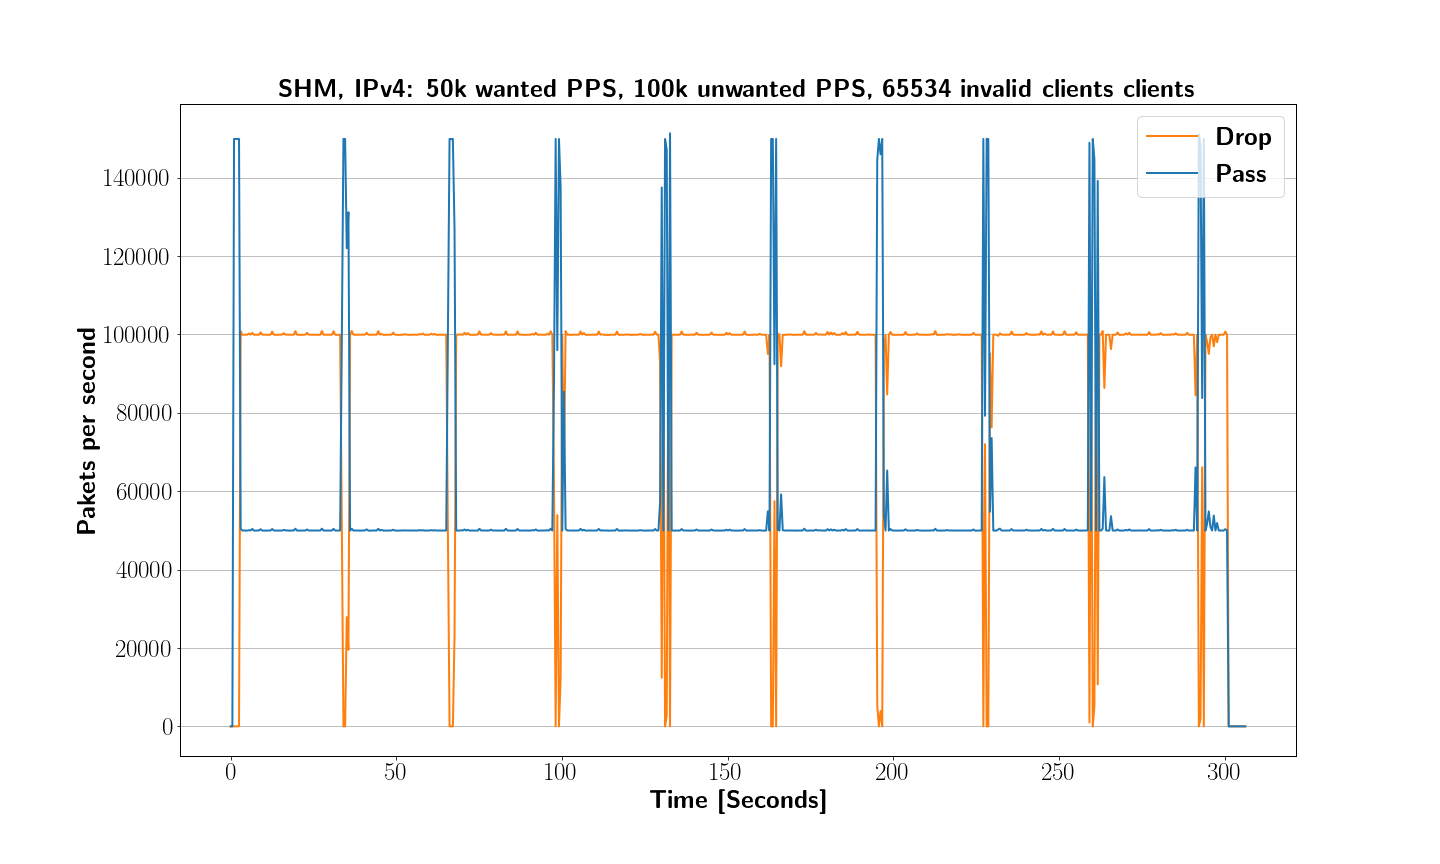

The data file committed next to this chart (first rows):
XDP_action; packets; packets/sec; time
XDP_ABORTED; 0; 0; 0.000
XDP_DROP; 0; 0; 0.000
XDP_PASS; 0; 0; 0.000
XDP_ABORTED; 0; 0; 0.100
XDP_DROP; 0; 0; 0.100
XDP_PASS; 0; 0; 0.100
XDP_ABORTED; 0; 0; 0.200
XDP_DROP; 0; 0; 0.200
XDP_PASS; 0; 0; 0.200
XDP_ABORTED; 0; 0; 0.300
XDP_DROP; 0; 0; 0.300
XDP_PASS; 0; 0; 0.300
XDP_ABORTED; 0; 0; 0.400
XDP_DROP; 0; 0; 0.400
XDP_PASS; 0; 0; 0.400
XDP_ABORTED; 0; 0; 0.500
XDP_DROP; 0; 0; 0.500
XDP_PASS; 0; 0; 0.500
XDP_ABORTED; 0; 0; 0.601
XDP_DROP; 0; 0; 0.601
XDP_PASS; 0; 0; 0.601
XDP_ABORTED; 0; 0; 0.701
XDP_DROP; 0; 0; 0.701
XDP_PASS; 0; 0; 0.701
XDP_ABORTED; 0; 0; 0.801
XDP_DROP; 0; 0; 0.801
XDP_PASS; 0; 0; 0.801
XDP_ABORTED; 0; 0; 0.901
XDP_DROP; 0; 0; 0.901
XDP_PASS; 2841; 28387; 0.901
XDP_ABORTED; 0; 0; 1.001
XDP_DROP; 0; 0; 1.001
XDP_PASS; 17841; 149863; 1.001
XDP_ABORTED; 0; 0; 1.101
XDP_DROP; 0; 0; 1.101
XDP_PASS; 32841; 149859; 1.101
XDP_ABORTED; 0; 0; 1.201
XDP_DROP; 0; 0; 1.201
XDP_PASS; 47841; 149855; 1.201
XDP_ABORTED; 0; 0; 1.301
XDP_DROP; 0; 0; 1.301
XDP_PASS; 62846; 149915; 1.301
XDP_ABORTED; 0; 0; 1.401
XDP_DROP; 0; 0; 1.401
XDP_PASS; 77846; 149874; 1.401
XDP_ABORTED; 0; 0; 1.501
XDP_DROP; 0; 0; 1.501
XDP_PASS; 92846; 149872; 1.501
XDP_ABORTED; 0; 0; 1.601
XDP_DROP; 0; 0; 1.601
XDP_PASS; 107846; 149842; 1.601
XDP_ABORTED; 0; 0; 1.702
XDP_DROP; 0; 0; 1.702
XDP_PASS; 122846; 149871; 1.702
XDP_ABORTED; 0; 0; 1.802
XDP_DROP; 0; 0; 1.802
XDP_PASS; 137867; 150054; 1.802
XDP_ABORTED; 0; 0; 1.902
XDP_DROP; 0; 0; 1.902
XDP_PASS; 152991; 151113; 1.902
... 9,129 more rows
